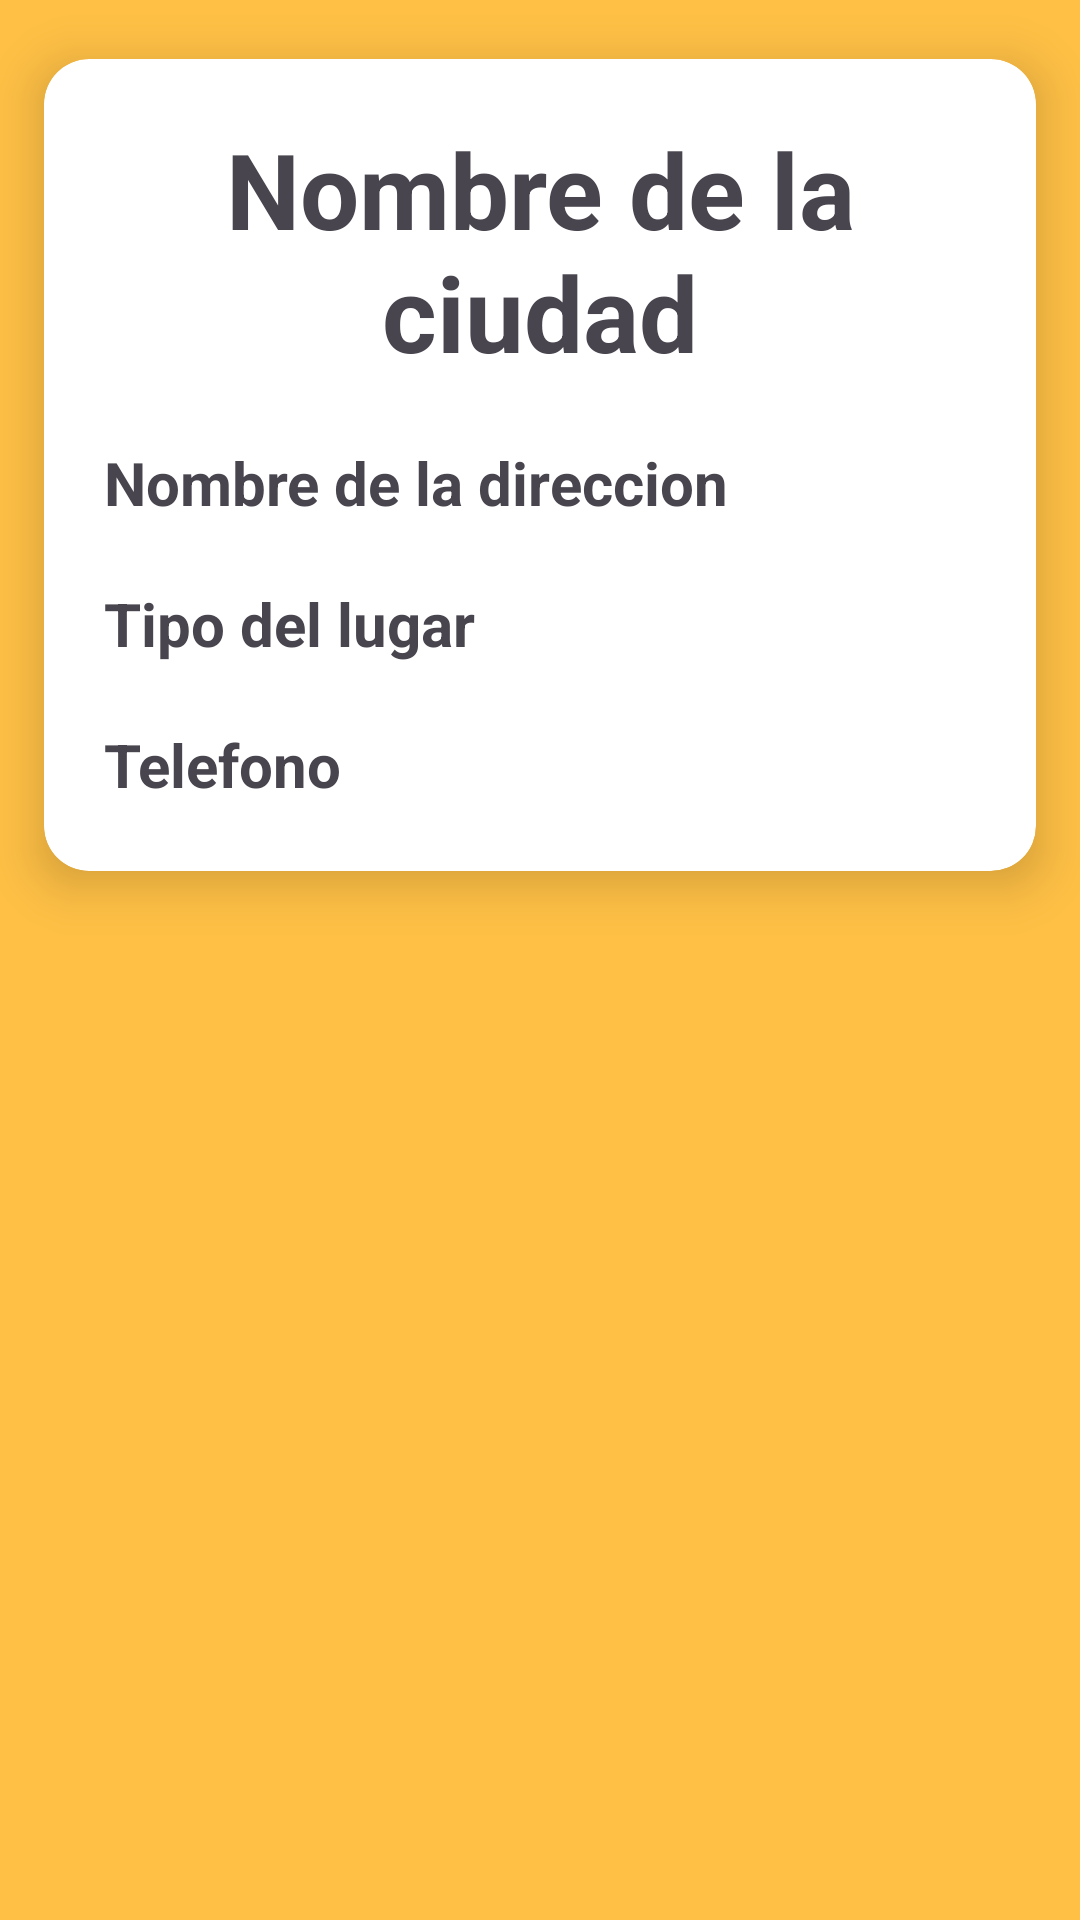

Here is an Android app screen rendered from its layout file. Give the layout XML and the strings, colors and styles it references.
<!-- AndroidManifest.xml: application theme Theme.Proyecto -->
<!-- res/layout/fragment_home_lugares.xml -->
<?xml version="1.0" encoding="utf-8"?>
<FrameLayout xmlns:android="http://schemas.android.com/apk/res/android"
    xmlns:tools="http://schemas.android.com/tools"
    android:layout_width="match_parent"
    android:layout_height="match_parent"
    tools:context=".fragments.HomeLugaresFragment">

    <androidx.cardview.widget.CardView xmlns:android="http://schemas.android.com/apk/res/android"
        xmlns:app="http://schemas.android.com/apk/res-auto"
        xmlns:tools="http://schemas.android.com/tools"
        android:layout_width="match_parent"
        android:layout_height="310dp"
        app:cardCornerRadius="15dp"
        app:cardElevation="10dp"
        app:cardUseCompatPadding="true">



        <LinearLayout
            android:layout_width="match_parent"
            android:layout_height="wrap_content"
            android:orientation="vertical">

            <TextView
                android:id="@+id/tvLugarNombre"
                android:layout_width="match_parent"
                android:layout_height="wrap_content"
                android:layout_marginStart="20dp"
                android:layout_marginTop="20dp"
                android:layout_marginEnd="20dp"
                android:gravity="center_horizontal"
                android:layout_marginBottom="20dp"
                android:text="Nombre de la ciudad"
                android:textSize="35dp"
                android:textStyle="bold" />

            <TextView
                android:id="@+id/tvDireccion"
                android:layout_width="match_parent"
                android:layout_height="wrap_content"
                android:text="Nombre de la direccion"
                android:textStyle="bold"
                android:textSize="20sp"
                android:layout_marginStart="20dp"
                android:layout_marginEnd="20dp"
                android:layout_marginBottom="20dp"
                />

            <TextView
                android:id="@+id/tvTipo"
                android:layout_width="match_parent"
                android:layout_height="wrap_content"
                android:text="Tipo del lugar"
                android:textStyle="bold"
                android:textSize="20sp"
                android:layout_marginStart="20dp"
                android:layout_marginEnd="20dp"
                android:layout_marginBottom="20dp"
                />

            <TextView
                android:id="@+id/tvInfo"
                android:layout_width="match_parent"
                android:layout_height="wrap_content"
                android:text="Telefono"
                android:textStyle="bold"
                android:textSize="20sp"
                android:layout_marginStart="20dp"
                android:layout_marginEnd="20dp"
                android:layout_marginBottom="20dp"
                />

            <TextView
                android:id="@+id/tvCiudad"
                android:layout_width="match_parent"
                android:layout_height="wrap_content"
                android:text="Ciudad"
                android:textStyle="bold"
                android:textSize="20sp"
                android:layout_marginStart="20dp"
                android:layout_marginEnd="20dp"
                android:layout_marginBottom="20dp"
                />

        </LinearLayout>

    </androidx.cardview.widget.CardView>

</FrameLayout>
<!-- resources referenced by this layout -->
<resources>
  <style name="Theme.Proyecto" parent="Base.Theme.Proyecto" />
  <style name="Base.Theme.Proyecto" parent="Theme.Material3.DayNight.NoActionBar">
          
          <item name="colorPrimary">@color/azul_elegido</item>
          <item name="colorSecondary">@color/amarillo_elegido</item>
          <item name="android:windowBackground">@color/amarillo_elegido</item>
          <item name="android:background" />
          <item name="android:windowTranslucentStatus">true</item>
      </style>
  <color name="azul_elegido">#0A91AB</color>
  <color name="amarillo_elegido">#FFC045</color>
</resources>
